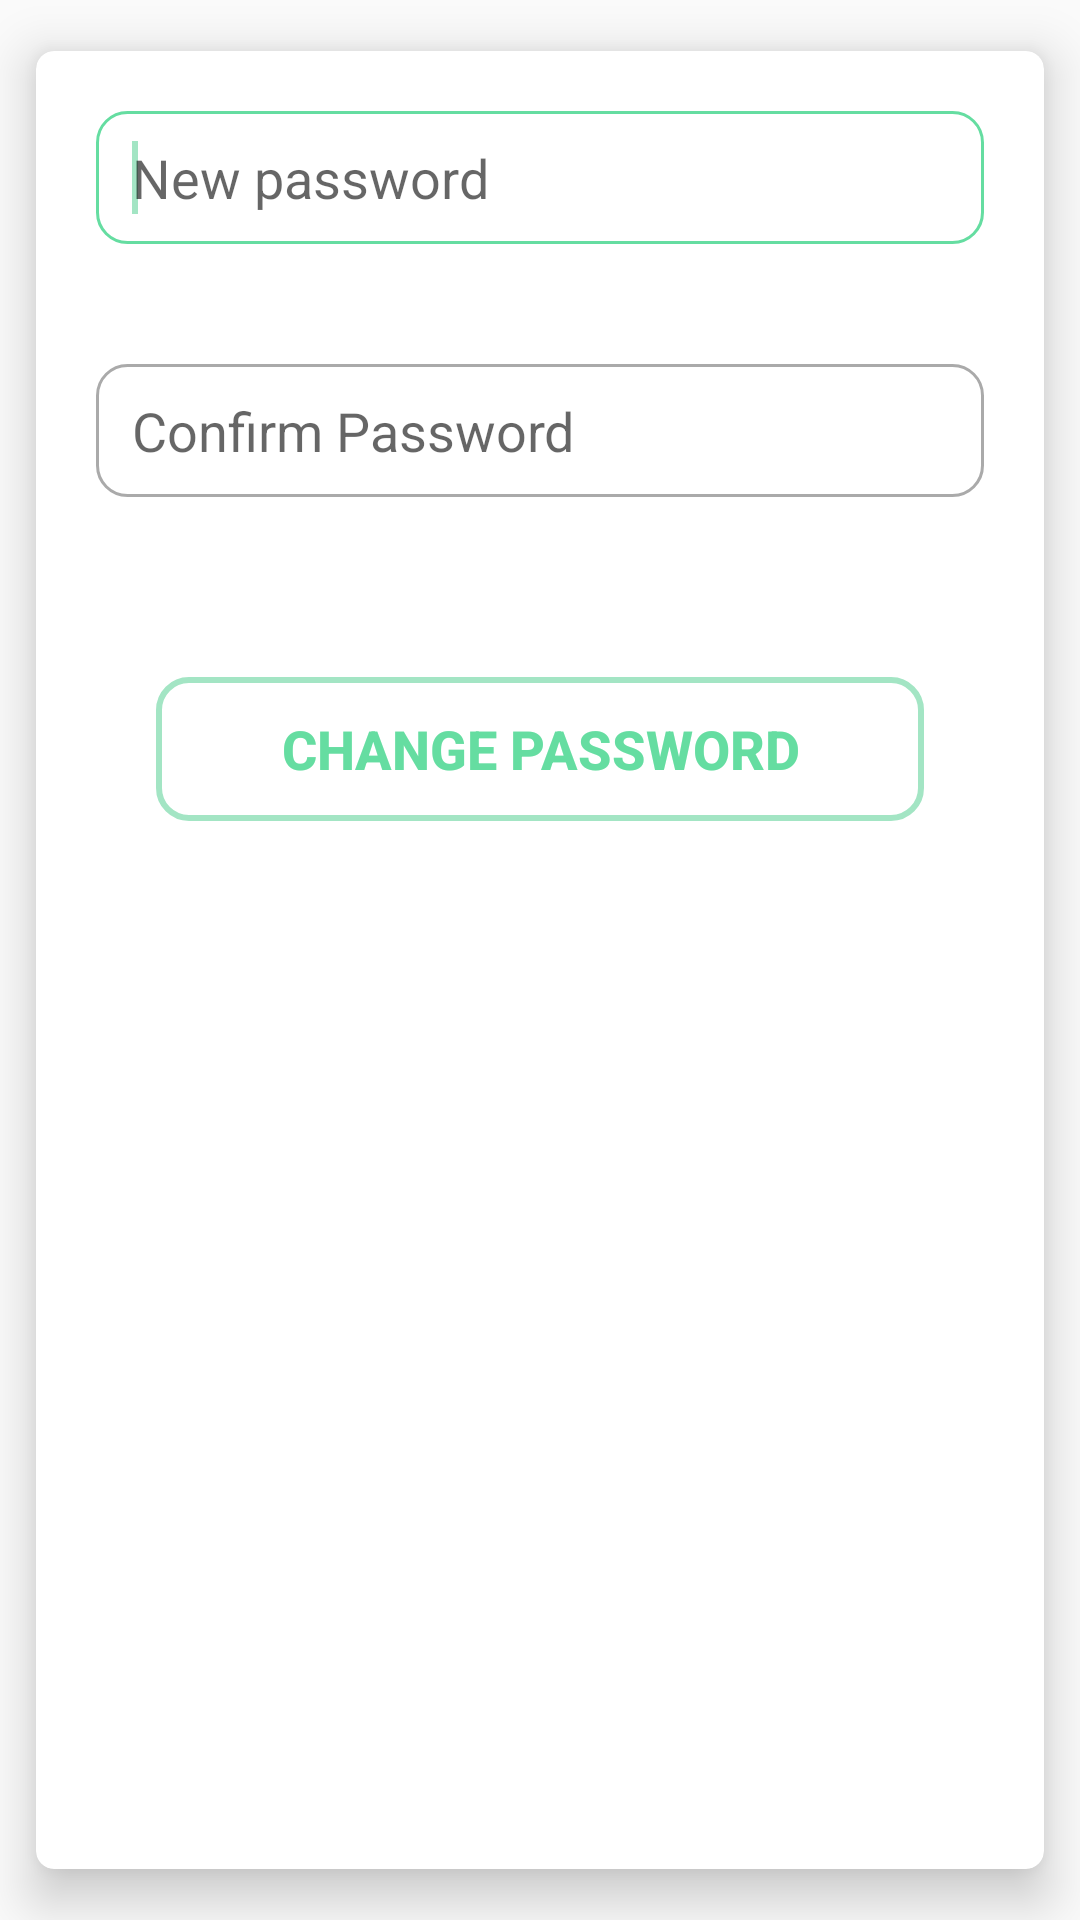

Reconstruct the res/layout file that produces this screen, plus the resources it refers to.
<!-- AndroidManifest.xml: application theme AppTheme -->
<!-- res/layout/passwordsetting.xml -->
<?xml version="1.0" encoding="utf-8"?>
<androidx.cardview.widget.CardView xmlns:android="http://schemas.android.com/apk/res/android"
    xmlns:tools="http://schemas.android.com/tools"
    android:layout_width="match_parent"
    android:layout_height="wrap_content"
    xmlns:app="http://schemas.android.com/apk/res-auto"
    app:cardCornerRadius="6dp"
    app:cardUseCompatPadding="true"
    app:cardElevation="10dp"
    >

    <LinearLayout
        android:layout_width="match_parent"
        android:layout_height="wrap_content"
        android:orientation="vertical">


        <EditText
            android:id="@+id/ed_new_pass0"
            android:layout_width="match_parent"
            android:layout_height="wrap_content"
            android:layout_margin="20dp"
            android:ems="10"
            android:hint="New password"
            android:inputType="textPassword"
            android:drawableStart="@drawable/custom_lock_icon"
            tools:ignore="RtlCompat"
            android:drawablePadding="12dp"
            android:background="@drawable/custom_input"
            android:paddingStart="12dp"
            android:paddingEnd="12dp"
            android:paddingTop="10dp"
            android:paddingBottom="10dp"

            >

            <requestFocus />
        </EditText>

        <EditText
            android:id="@+id/ed_new_pass"
            android:layout_width="match_parent"
            android:layout_height="wrap_content"
            android:layout_margin="20dp"
            android:ems="10"
            android:hint="Confirm Password"
            android:inputType="textPassword"
            android:drawableStart="@drawable/custom_key_icon"
            tools:ignore="RtlCompat"
            android:drawablePadding="12dp"
            android:background="@drawable/custom_input"
            android:paddingStart="12dp"
            android:paddingEnd="12dp"
            android:paddingTop="10dp"
            android:paddingBottom="10dp"

            />

        <Button
            android:id="@+id/btnchangepass"
            android:layout_width="match_parent"
            android:layout_height="wrap_content"
            android:layout_margin="40dp"
            android:text="Change password"
            android:textColor="@color/colorPrimary"
            android:background="@drawable/custom_button"
            android:textStyle="bold"
            android:textSize="18dp"
            />

    </LinearLayout>


</androidx.cardview.widget.CardView>
<!-- resources referenced by this layout -->
<resources>
  <color name="colorPrimary">	#65dda1</color>
  <!-- drawable custom_button (drawable) -->
  <?xml version="1.0" encoding="utf-8"?>
  <shape xmlns:android="http://schemas.android.com/apk/res/android" android:shape="rectangle">
  
      <stroke android:color="@color/lightBlue"
          android:width="2dp"/>
          <corners android:radius="10dp"/>
  
  </shape>
  <!-- drawable custom_input (drawable) -->
  <?xml version="1.0" encoding="utf-8"?>
  <selector xmlns:android="http://schemas.android.com/apk/res/android">
  
      <item android:state_enabled="true" android:state_focused="true">
          <shape android:layout_width="match_parent" android:shape="rectangle">
              <solid android:color="@android:color/white" />
              <corners android:radius="10dp" />
              <stroke android:width="1dp" android:color="@color/colorPrimary" />
          </shape>
      </item>
  
  
      <item android:state_enabled="true" >
          <shape android:layout_width="match_parent" android:shape="rectangle">
              <solid android:color="@android:color/white" />
              <corners android:radius="10dp" />
              <stroke android:width="1dp" android:color="@android:color/darker_gray" />
          </shape>
      </item>
  
  </selector>
  <!-- drawable custom_key_icon (drawable) -->
  <?xml version="1.0" encoding="utf-8"?>
  <selector xmlns:android="http://schemas.android.com/apk/res/android">
  
      <item android:state_focused="true"
          android:drawable="@drawable/ic_key_24_focused"/>
  
      <item android:state_focused="false"
          android:drawable="@drawable/ic_key_24"/>
  
  
  </selector>
  <!-- drawable custom_lock_icon (drawable) -->
  <?xml version="1.0" encoding="utf-8"?>
  <selector xmlns:android="http://schemas.android.com/apk/res/android">
  
      <item android:state_focused="true"
          android:drawable="@drawable/ic_lock_24_focused"/>
  
      <item android:state_focused="false"
          android:drawable="@drawable/ic_lock_24"/>
  
  
  </selector>
  <style name="AppTheme" parent="AppBaseTheme">
          
          <item name="colorPrimary">@color/colorPrimary</item>
          <item name="colorPrimaryDark">@color/colorPrimaryDark</item>
          <item name="colorAccent">@color/colorAccent</item>
  
  
  
      </style>
  <color name="lightBlue">#a3e5c4</color>
  <!-- drawable ic_lock_24_focused (drawable) -->
  <vector xmlns:android="http://schemas.android.com/apk/res/android"
      android:width="24dp"
      android:height="24dp"
      android:viewportWidth="24"
      android:viewportHeight="24"
      android:tint="?attr/colorControlNormal">
    <path
        android:fillColor="@color/colorPrimaryDark"
        android:pathData="M18,8h-1L17,6c0,-2.76 -2.24,-5 -5,-5S7,3.24 7,6v2L6,8c-1.1,0 -2,0.9 -2,2v10c0,1.1 0.9,2 2,2h12c1.1,0 2,-0.9 2,-2L20,10c0,-1.1 -0.9,-2 -2,-2zM12,17c-1.1,0 -2,-0.9 -2,-2s0.9,-2 2,-2 2,0.9 2,2 -0.9,2 -2,2zM15.1,8L8.9,8L8.9,6c0,-1.71 1.39,-3.1 3.1,-3.1 1.71,0 3.1,1.39 3.1,3.1v2z"/>
  </vector>
  <style name="AppBaseTheme" parent="Theme.AppCompat.Light">
          
      </style>
  <color name="colorPrimaryDark">#39d688</color>
  <color name="colorAccent">#a3e5c4</color>
</resources>
